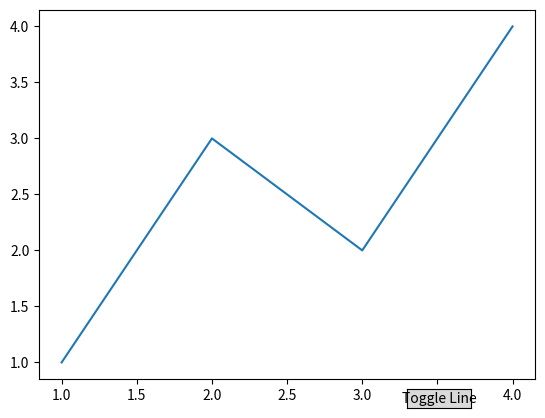

The matplotlib source for this figure:
# import numpy as np
# import matplotlib.pyplot as plt
# from scipy.integrate import quad
# import sympy as sp
# # 定义被积函数
# def f1(x):
#     return 2 * x

# # 计算定积分的值
# def integral_f(x,formula):
#     t = sp.Symbol('x')
#     f=sp.lambdify(t, formula)
#     # 计算定积分的值
#     integral_result, _ = quad(f, 0, x)
#     # 计算积分曲线上的y值（积分结果在整个区间上是一个常数）
#     # integral_y_values = integral_result * np.ones_like(x)
#     return integral_result




# # 定义符号变量 x
# x = sp.Symbol('x')

# # 定义被积函数 f(x)
# f = 2*x

# # 求解不定积分
# Jerk_formula = sp.integrate(f, x)
# print(f'Jerk(t)={Jerk_formula}')
# a_formula = sp.integrate(Jerk_formula, x)
# print(f'a(t)={a_formula}')
# v_formula = sp.integrate(a_formula, x)
# print(f'v(t)={v_formula}')
# s_formula = sp.integrate(v_formula, x)
# print(f's(t)={s_formula}')


# # 创建等间距的x值数组
# x_values = np.arange(0, 100, 0.1)

# # 计算对应的y值（原函数）
# y_values = f1(x_values)


# # 使用列表推导式计算每个x值的积分累积值
# Jerk = [integral_f(x,f) for x in x_values]
# a = [integral_f(x,Jerk_formula) for x in x_values]
# v = [integral_f(x,a_formula) for x in x_values]
# s = [integral_f(x,v_formula) for x in x_values]


# # 绘制原函数曲线和积分线
# plt.figure(figsize=(8, 5))
# plt.plot(x_values, y_values, label='Original Function: $f(x) = 2x$', color='blue')
# plt.plot(x_values, Jerk, label='$a(x) = x**2$', color='red', linestyle='--')
# plt.plot(x_values, a, label='$a(x) = x**3/3$', color='green')
# plt.plot(x_values, v, label='$v(x) = x**4/12$', color='yellow')
# plt.plot(x_values, s, label=f'$s(x) = {s_formula}$', color='black')
# plt.fill_between(x_values, 0, Jerk, alpha=0.2, color='gray')  # 填充积分区域
# plt.title('Integral of $f(x) = 2x$ from 0 to 100')
# plt.xlabel('x')
# plt.ylabel('y and Integral')
# plt.legend()
# plt.grid(True)
# #plt.axis([0, 100, 0, 200])  # 设置坐标轴范围
# plt.show()



import matplotlib.pyplot as plt
from matplotlib.widgets import Button

# 创建一个简单的图形
fig, ax = plt.subplots()
x = [1, 2, 3, 4]
y = [1, 3, 2, 4]
line, = ax.plot(x, y, label='Line')

# 创建按钮的回调函数
def toggle_line_visibility(event):
    line.set_visible(not line.get_visible())
    fig.canvas.draw()

# 添加按钮
ax_toggle_button = plt.axes([0.7, 0.05, 0.1, 0.04])
toggle_button = Button(ax_toggle_button, 'Toggle Line')
toggle_button.on_clicked(toggle_line_visibility)

plt.show()
